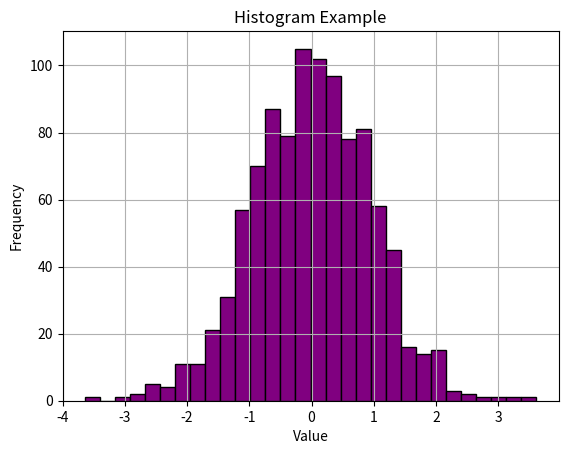

Recreate this plot in Python.
import matplotlib.pyplot as plt
import numpy as np

data = np.random.randn(1000)  # 1000 normally distributed random numbers

plt.hist(data, bins=30, color='purple', edgecolor='black')
plt.title("Histogram Example")
plt.xlabel("Value")
plt.ylabel("Frequency")
plt.grid(True)
plt.show()
